Photos from the image-classification dataset "Final Dataset" in the GitHub repository gslprasanna/Prediction-of-Strawberry-Plant-Diseases-using-Deep-Learning-Approaches. Its 3 classes are: angular leaf spot, blossom blight, gray mold.

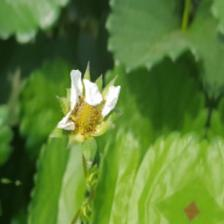
Label: blossom blight

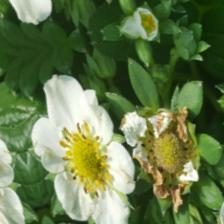
Label: blossom blight

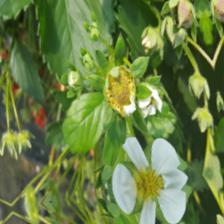
Label: blossom blight

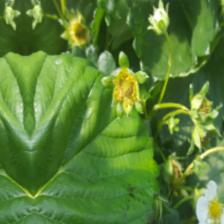
Label: blossom blight

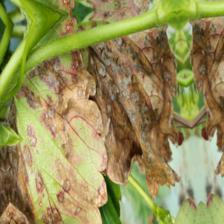
Label: angular leaf spot

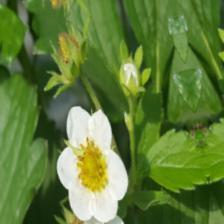
Label: blossom blight
